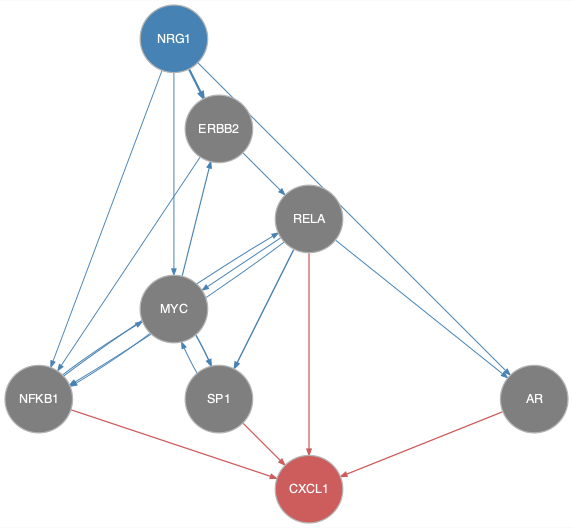

Values plotted in this chart, from the file beside it:
from	to
ERBB2	NFKB1
ERBB2	RELA
MYC	ERBB2
MYC	NFKB1
MYC	SP1
NFKB1	MYC
NFKB1	RELA
NRG1	AR
NRG1	ERBB2
NRG1	MYC
NRG1	NFKB1
RELA	AR
RELA	MYC
RELA	NFKB1
RELA	SP1
SP1	MYC
AR	CXCL1
NFKB1	CXCL1
RELA	CXCL1
SP1	CXCL1
